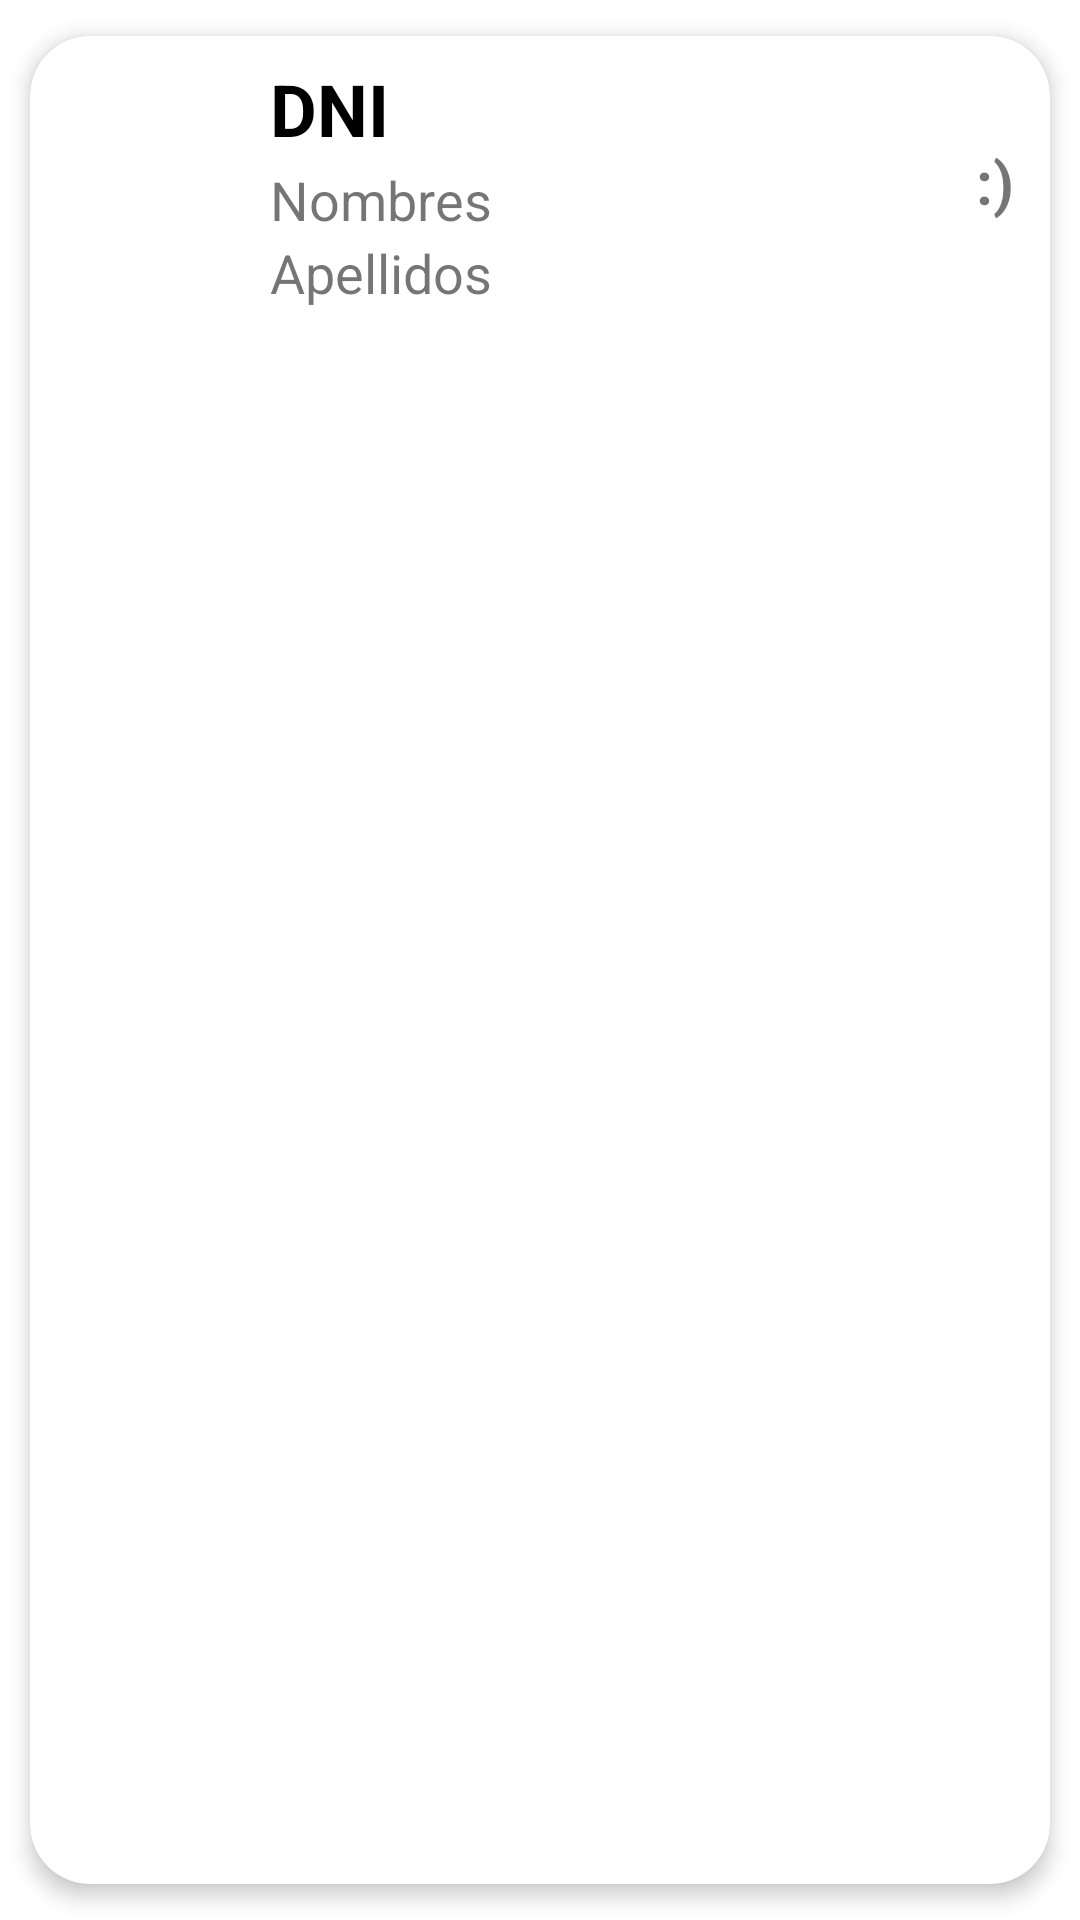

The Android layout XML behind this screen, and the referenced resources:
<!-- AndroidManifest.xml: application theme Theme.AppTObesity -->
<!-- res/layout/list_layout_pacientes.xml -->
<?xml version="1.0" encoding="utf-8"?>
<androidx.cardview.widget.CardView xmlns:android="http://schemas.android.com/apk/res/android"
    xmlns:app="http://schemas.android.com/apk/res-auto"
    android:id="@+id/cv"
    android:layout_width="match_parent"
    android:layout_height="wrap_content"
    android:animateLayoutChanges="true"
    app:cardCornerRadius="20dp"
    app:cardElevation="4dp"
    app:cardUseCompatPadding="true">

    <LinearLayout
        android:layout_width="match_parent"
        android:layout_height="wrap_content"
        android:animateLayoutChanges="true"
        android:orientation="vertical">
        <RelativeLayout
            android:layout_width="match_parent"
            android:layout_height="wrap_content"
            android:orientation="horizontal"
            android:padding="6dp">
            <ImageView
                android:id="@+id/iconImageView"
                android:layout_width="70dp"
                android:layout_height="70dp"
                android:layout_alignParentStart="true"
                android:layout_centerVertical="true"
                android:layout_gravity="center"
                android:paddingLeft="14dp"
                android:paddingRight="14dp"
                app:srcCompat="@drawable/ic_baseline_face_24"
                android:layout_alignParentLeft="true"/>
            <LinearLayout
                android:id="@+id/LinearLayout"
                android:layout_width="wrap_content"
                android:layout_height="wrap_content"
                android:layout_marginStart="4dp"
                android:layout_marginTop="2dp"
                android:layout_toEndOf="@+id/iconImageView"
                android:orientation="vertical"
                android:layout_marginLeft="4dp"
                android:layout_toRightOf="@id/iconImageView">
                <TextView
                    android:id="@+id/listDni"
                    android:layout_width="match_parent"
                    android:layout_height="wrap_content"
                    android:layout_marginBottom="2dp"
                    android:text="DNI"
                    android:textColor="@android:color/black"
                    android:textSize="24sp"
                    android:textStyle="bold"/>
                <TextView
                    android:id="@+id/listNombres"
                    android:layout_width="match_parent"
                    android:layout_height="wrap_content"
                    android:text="Nombres"
                    android:textSize="18sp"/>
                <TextView
                    android:id="@+id/listApellidos"
                    android:layout_width="match_parent"
                    android:layout_height="wrap_content"
                    android:text="Apellidos"
                    android:textSize="18sp"/>
            </LinearLayout>

            <TextView
                android:id="@+id/statusTextView"
                android:layout_width="wrap_content"
                android:layout_height="wrap_content"
                android:layout_alignParentEnd="true"
                android:layout_alignParentRight="true"
                android:layout_centerVertical="true"
                android:layout_marginEnd="6dp"
                android:layout_marginRight="6dp"
                android:text=":)"
                android:textSize="20sp"
                android:textStyle="bold" />
        </RelativeLayout>
    </LinearLayout>
</androidx.cardview.widget.CardView>
<!-- resources referenced by this layout -->
<resources>
  <style name="Theme.AppTObesity" parent="Theme.MaterialComponents.DayNight.NoActionBar">
          
          <item name="colorPrimary">@color/purple_500</item>
          <item name="colorPrimaryVariant">@color/purple_700</item>
          <item name="colorOnPrimary">@color/white</item>
          
          <item name="colorSecondary">@color/teal_200</item>
          <item name="colorSecondaryVariant">@color/teal_700</item>
          <item name="colorOnSecondary">@color/black</item>
          
          <item name="android:statusBarColor" tools:targetApi="l">?attr/colorPrimaryVariant</item>
          
      </style>
  <!-- not gathered from this repository: default colours our renderer supplied (Android Studio template values) -->
  <color name="purple_500">#FF6200EE</color>
  <color name="purple_700">#FF3700B3</color>
  <color name="teal_200">#FF03DAC5</color>
  <color name="teal_700">#FF018786</color>
  <color name="black">#FF000000</color>
  <color name="white">#FFFFFFFF</color>
</resources>
